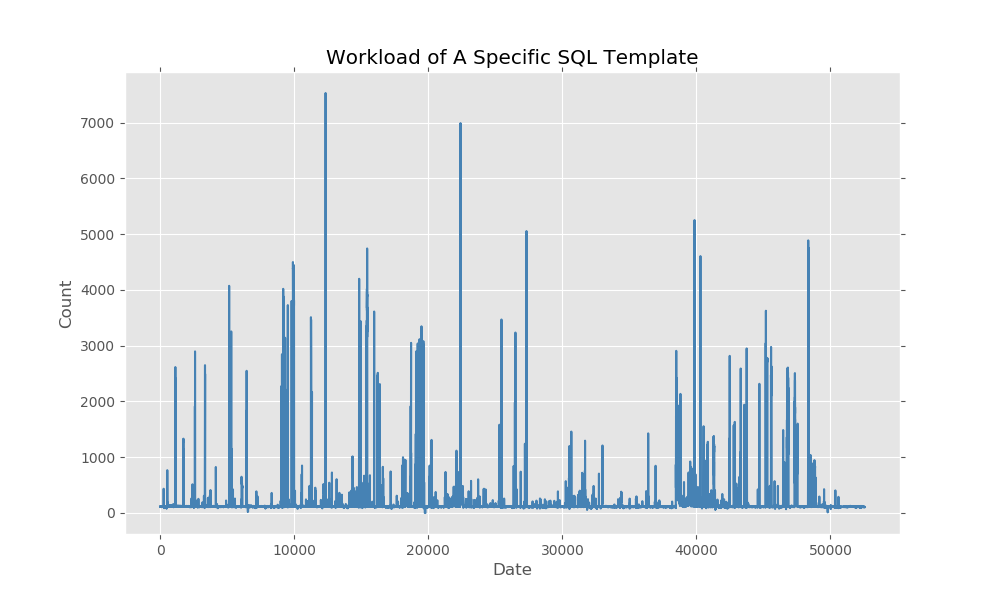

Values plotted in this chart, from the file beside it:
2019-01-01 00:00:00, 8
2019-01-01 00:10:00, 114
2019-01-01 00:20:00, 110
2019-01-01 00:30:00, 113
2019-01-01 00:40:00, 113
2019-01-01 00:50:00, 111
2019-01-01 01:00:00, 112
2019-01-01 01:10:00, 110
2019-01-01 01:20:00, 116
2019-01-01 01:30:00, 115
2019-01-01 01:40:00, 112
2019-01-01 01:50:00, 112
2019-01-01 02:00:00, 116
2019-01-01 02:10:00, 111
2019-01-01 02:20:00, 110
2019-01-01 02:30:00, 116
2019-01-01 02:40:00, 123
2019-01-01 02:50:00, 113
2019-01-01 03:00:00, 114
2019-01-01 03:10:00, 115
2019-01-01 03:20:00, 111
2019-01-01 03:30:00, 113
2019-01-01 03:40:00, 115
2019-01-01 03:50:00, 115
2019-01-01 04:00:00, 113
2019-01-01 04:10:00, 114
2019-01-01 04:20:00, 115
2019-01-01 04:30:00, 109
2019-01-01 04:40:00, 113
2019-01-01 04:50:00, 109
2019-01-01 05:00:00, 119
2019-01-01 05:10:00, 115
2019-01-01 05:20:00, 114
2019-01-01 05:30:00, 118
2019-01-01 05:40:00, 119
2019-01-01 05:50:00, 113
2019-01-01 06:00:00, 111
2019-01-01 06:10:00, 117
2019-01-01 06:20:00, 114
2019-01-01 06:30:00, 114
2019-01-01 06:40:00, 113
2019-01-01 06:50:00, 114
2019-01-01 07:00:00, 116
2019-01-01 07:10:00, 113
2019-01-01 07:20:00, 114
2019-01-01 07:30:00, 114
2019-01-01 07:40:00, 120
2019-01-01 07:50:00, 114
2019-01-01 08:00:00, 111
2019-01-01 08:10:00, 114
2019-01-01 08:20:00, 111
2019-01-01 08:30:00, 112
2019-01-01 08:40:00, 110
2019-01-01 08:50:00, 113
2019-01-01 09:00:00, 114
2019-01-01 09:10:00, 112
2019-01-01 09:20:00, 120
2019-01-01 09:30:00, 112
2019-01-01 09:40:00, 111
2019-01-01 09:50:00, 110
2019-01-01 10:00:00, 119
... 52,499 more rows
